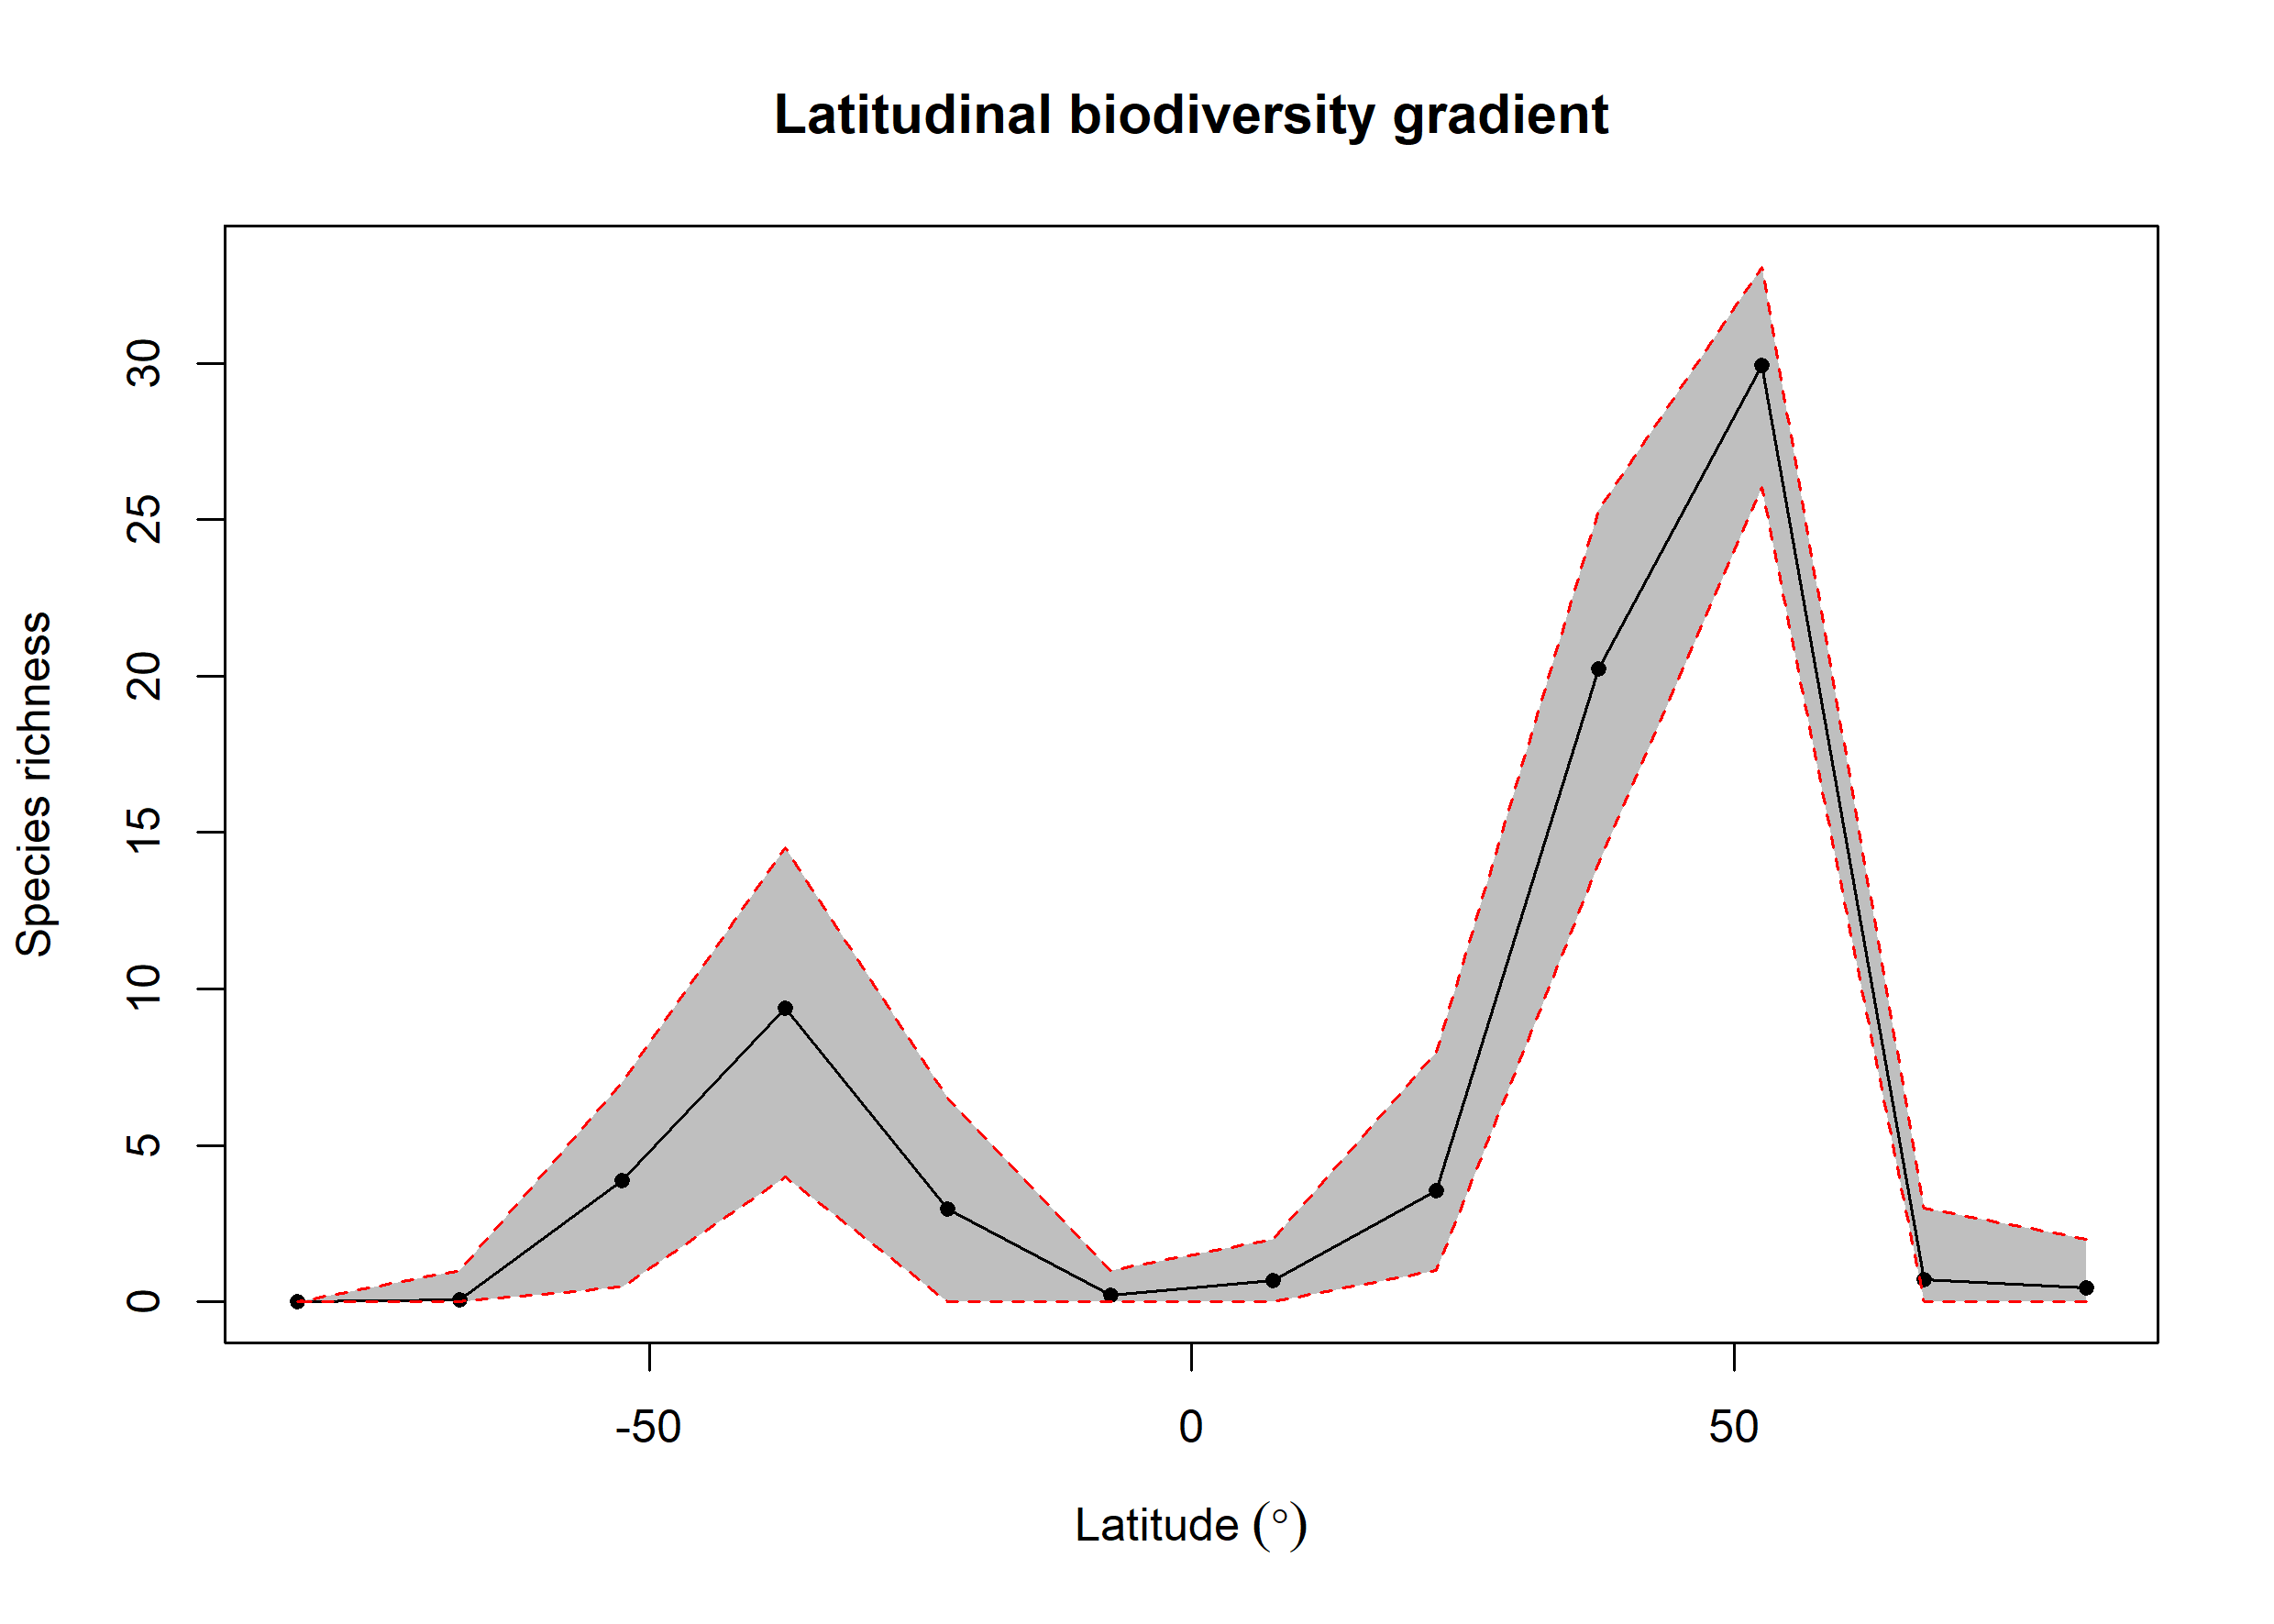

The data file committed next to this chart (first rows):
bin, max, min, mid, hemisphere, mean_richness, CI.Lower, CI.Upper
1, 90, 75, 82.5, N, 0.44, 0, 2
2, 75, 60, 67.5, N, 0.72, 0, 3
3, 60, 45, 52.5, N, 29.92, 26.02, 33.07
4, 45, 30, 37.5, N, 20.23, 14.01, 25.31
5, 30, 15, 22.5, N, 3.549, 1, 7.992
6, 15, 0, 7.5, N, 0.69, 0, 2
7, 0, -15, -7.5, S, 0.22, 0, 1
8, -15, -30, -22.5, S, 2.97, 0, 6.52
9, -30, -45, -37.5, S, 9.381, 4, 14.5
10, -45, -60, -52.5, S, 3.869, 0.475, 7
11, -60, -75, -67.5, S, 0.07, 0, 1
12, -75, -90, -82.5, S, NA, NA, NA
